Run: headless pygame with SDL's dummy video driver; simulated clock (each Clock.tick advances the game by its frame time, no real sleeping); random seed 0; keys injected as events and as key.get_pressed() state; mouse plan: one left click at the window centre at the start of phase 2, then a move to the lower-right quarter at the start of phase 3.
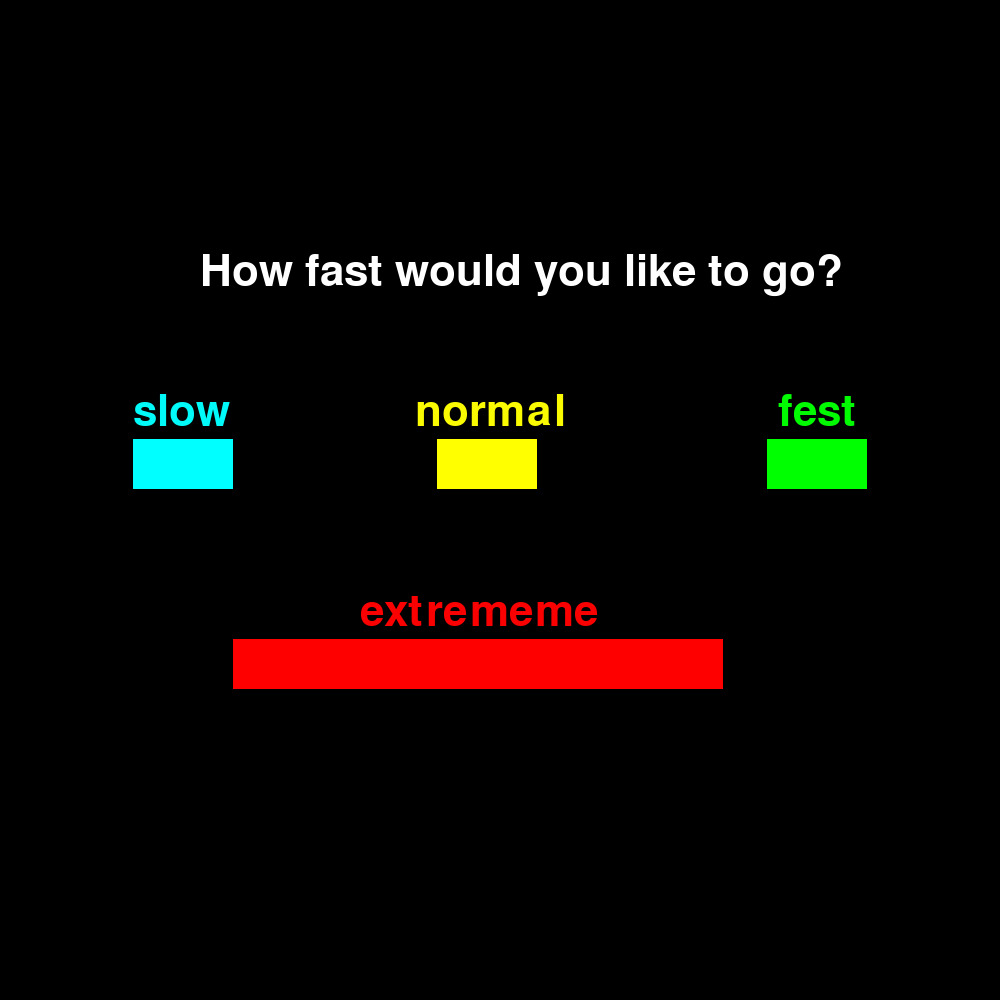
Frame 1 of 4 · flips 1–60 · no input
Frame 2 of 4 · flips 61–180 · clicked the window centre · tapped SPACE, RETURN · held RIGHT (→), D · screen unchanged from frame 1, image omitted
Frame 3 of 4 · flips 181–300 · moved the mouse to the lower-right quarter · held DOWN (↓), S · screen unchanged from frame 2, image omitted
Frame 4 of 4 · flips 301–420 · held LEFT (←), A, UP (↑), W · screen unchanged from frame 3, image omitted

The pygame program that drew these frames:

import math
import random
import pygame
pygame.init()  
pygame.display.set_caption("COOKIE CLICKER")  
screen = pygame.display.set_mode((1000, 1000))  
screen.fill((255,190,130))
clock = pygame.time.Clock() #set up clock
gameover = False #variable to run our game loop

n = 0
#set up variable to hold mouse position
xpos=0
ypos=0
mousePos = (xpos, ypos)


while not gameover: #GAME LOOP############################################################
    clock.tick(60) #FPS

#event queue (bucket that holds stuff that happens in game and passes to one of the sections below)
    event = pygame.event.wait()    


#Input Section------------------------------------------------------------

    if event.type == pygame.MOUSEBUTTONDOWN:#CLICK
        mousePos = event.pos


    if event.type == pygame.QUIT: #close game window
        break        
  
    #physics section-----------------------------------------
    if mousePos[0] > 133 and mousePos[0] < 233 and mousePos[1] > 439 and mousePos[1] < 489:
        n = 3
    
    if mousePos[0] > 437 and mousePos[0] < 537 and mousePos[1] > 439 and mousePos[1] < 489:
        n = 5
        
    if mousePos[0] > 767 and mousePos[0] < 867 and mousePos[1] > 439 and mousePos[1] < 489:
        n = 10
    
    if mousePos[0] > 233 and mousePos[0] < 723 and mousePos[1] > 639 and mousePos[1] < 689:
        n = 60
        
    print(mousePos)
    #Render Section ---------------------------
    screen.fill((0,0,0)) #wipes screen black
    pygame.draw.rect(screen, (0, 255, 255), (133,439, 100, 50))
    pygame.draw.rect(screen, (255, 255, 0), (437,439, 100, 50))
    pygame.draw.rect(screen, (0, 255, 0), (767,439, 100, 50))
    pygame.draw.rect(screen, (255, 0, 0), (233,639, 490, 50))
    font = pygame.font.Font(None, 65)
    text = font.render(str("How fast would you like to go?"),1, (255,255,255))
    screen.blit(text, (200,250))
    text = font.render(str("slow"),1, (0, 250, 250))
    screen.blit(text, (133,390))
    text = font.render(str("normal"),1, (250, 250, 0))
    screen.blit(text, (415,390))
    text = font.render(str("fest"),1, (0, 250, 0))
    screen.blit(text, (778,390))
    text = font.render(str("extrememe"),1, (250, 0, 0))
    screen.blit(text, (360,590))
    pygame.display.flip()  

pygame.quit() 
